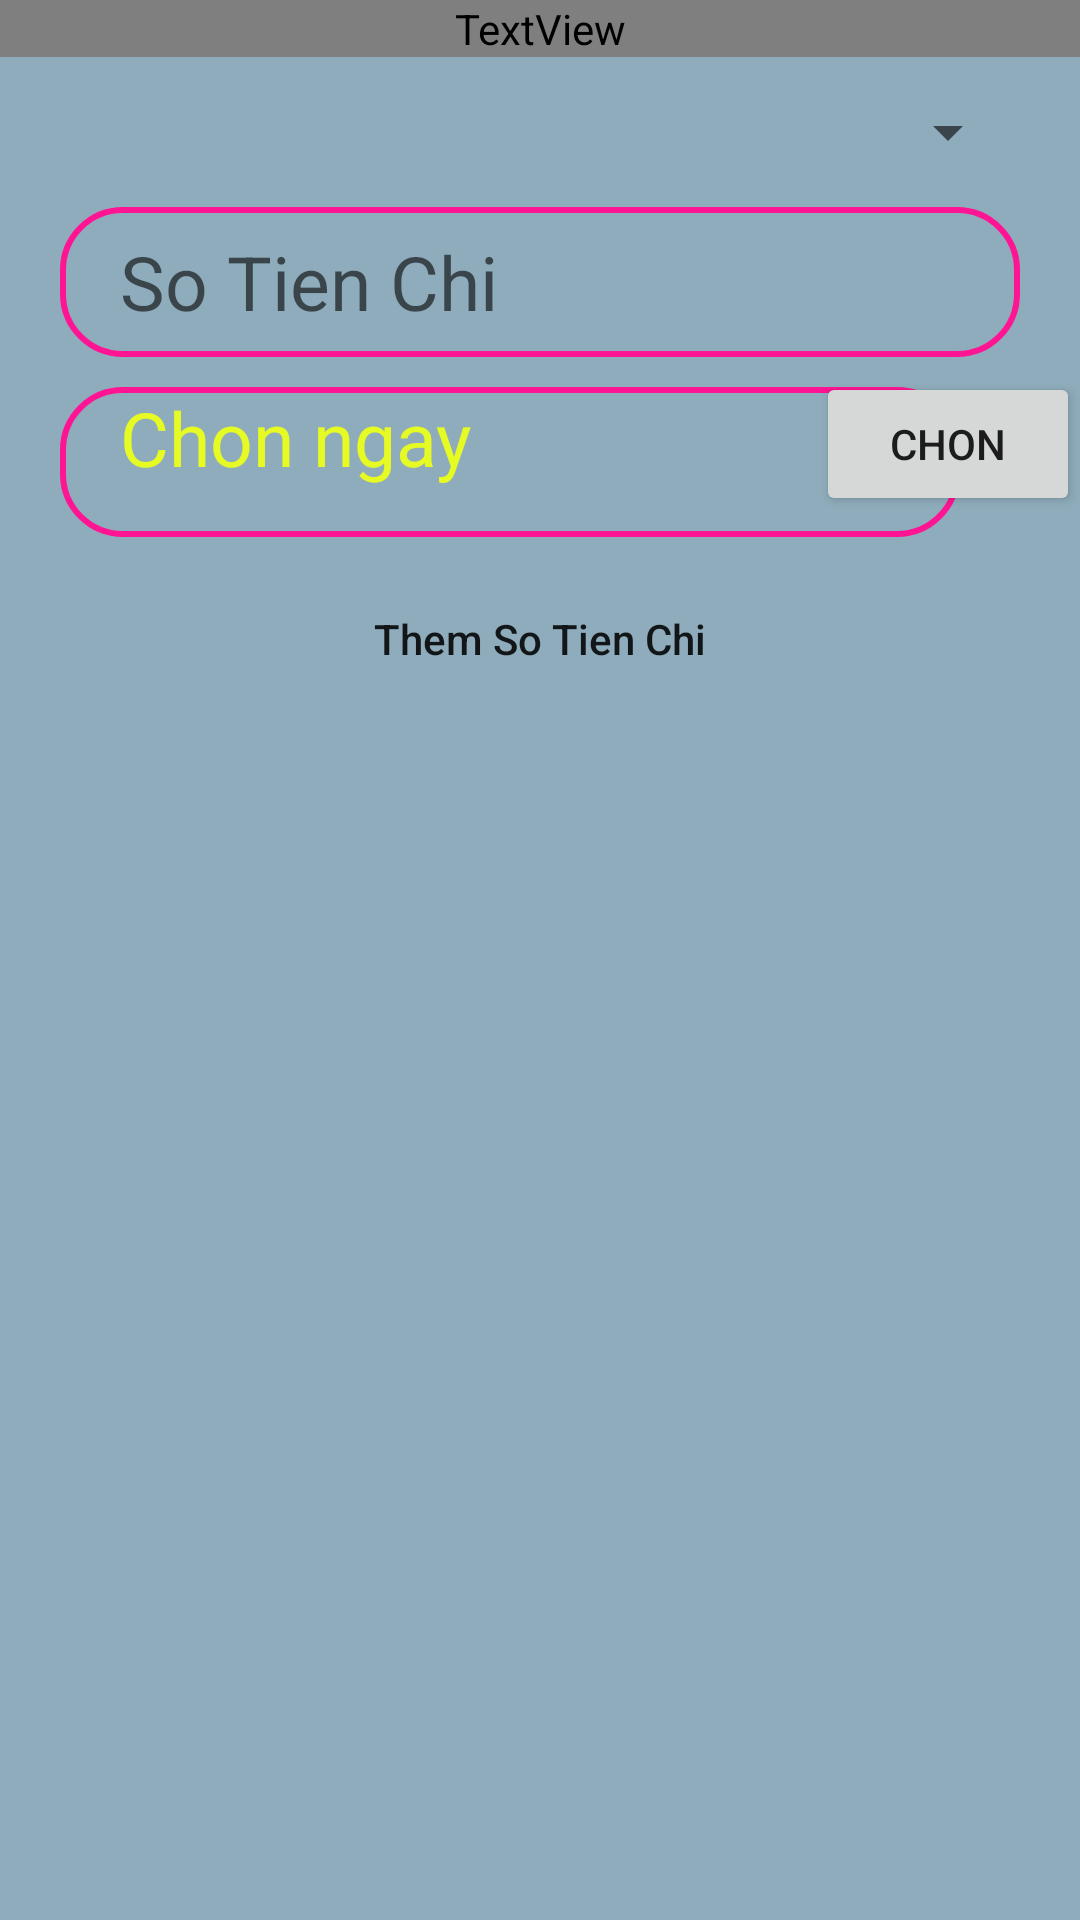

Produce the Android XML layout that renders to this screen, including the resource entries it uses.
<!-- AndroidManifest.xml: application theme Theme.Thietkegiaodien -->
<!-- res/layout/fragment_chi_khoanchi.xml -->
<?xml version="1.0" encoding="utf-8"?>
<RelativeLayout
    xmlns:android="http://schemas.android.com/apk/res/android"
    xmlns:app="http://schemas.android.com/apk/res-auto"
    android:layout_width="match_parent"
    android:layout_height="match_parent"
    android:background="@color/backround">

    <TextView
        android:id="@+id/text1"
        android:textSize="40sp"
        android:gravity="center"
        android:textColor="@color/pink"
        android:text="Khoan Chi"
        android:textStyle="bold"
        android:fontFamily="@font/symbol"
        android:layout_width="match_parent"
        android:layout_height="wrap_content"/>

    <Spinner
        android:id="@+id/spinnerKhoanChi"
        android:layout_below="@+id/text1"
        android:layout_marginStart="20dp"
        android:layout_marginEnd="20dp"
        android:layout_width="match_parent"
        android:layout_height="50dp"/>

        <EditText
            android:layout_below="@id/spinnerKhoanChi"
            android:inputType="number"
            android:hint="So Tien Chi"
            android:textSize="25sp"
            android:background="@drawable/edittext_bavkround"
            android:textColor="@color/yellow"
            android:layout_marginStart="20dp"
            android:layout_marginEnd="20dp"
            android:paddingLeft="20dp"
            android:id="@+id/editTextSoTienKhoanChi"
            android:layout_width="match_parent"
            android:layout_height="50dp"/>

    <TextView
        android:layout_below="@+id/editTextSoTienKhoanChi"
        android:id="@+id/textDateKhoanChi"
        android:layout_marginStart="20dp"
        android:textSize="25sp"
        android:text="Chon ngay "
        android:paddingLeft="20dp"
        android:background="@drawable/edittext_bavkround"
        android:textColor="@color/yellow"
        android:layout_marginEnd="20dp"
        android:layout_marginTop="10dp"
        android:layout_width="300dp"
        android:layout_height="50dp"/>
    <Button
        android:layout_alignParentRight="true"
        android:layout_below="@id/editTextSoTienKhoanChi"
        android:text="Chon"
        android:layout_marginTop="5dp"
        android:id="@+id/btn_chonngayKhoanChi"
        android:layout_width="wrap_content"
        android:layout_height="wrap_content"/>

    <Button
        android:id="@+id/btn_ThemKhoanChi"
        android:layout_width="match_parent"
        android:layout_height="wrap_content"
        android:layout_below="@+id/textDateKhoanChi"
        android:layout_marginStart="50dp"
        android:layout_marginTop="10dp"
        android:layout_marginEnd="50dp"
        android:background="@drawable/button_backround"
        android:text="Them So Tien Chi"
        android:textAllCaps="false"
        app:backgroundTint="@color/buton" />

    <ListView
        android:layout_marginTop="10dp"
        android:layout_below="@id/btn_ThemKhoanChi"
        android:id="@+id/listViewKhoanChi"
        android:layout_width="match_parent"
        android:layout_height="match_parent"/>


</RelativeLayout>
<!-- resources referenced by this layout -->
<resources>
  <color name="backround">#8eacbb</color>
  <color name="buton">#607d8b</color>
  <color name="pink">#FF1493</color>
  <color name="yellow">#E6FA24</color>
  <!-- drawable edittext_bavkround (drawable) -->
  <?xml version="1.0" encoding="utf-8"?>
  <shape xmlns:android="http://schemas.android.com/apk/res/android"
      android:shape="rectangle">
      <stroke android:width="2dp" android:color="@color/pink"/>
      <corners android:radius="20dp"/>
  </shape>
  <style name="Theme.Thietkegiaodien" parent="Theme.MaterialComponents.DayNight.NoActionBar">
          
          <item name="colorPrimary">@color/purple_500</item>
          <item name="colorPrimaryVariant">@color/purple_700</item>
          <item name="colorOnPrimary">@color/white</item>
          
          <item name="colorSecondary">@color/teal_200</item>
          <item name="colorSecondaryVariant">@color/teal_700</item>
          <item name="colorOnSecondary">@color/black</item>
          <item name="drawerArrowStyle">@style/DrawerIcon</item>
  
          <item name="android:listDivider">@android:color/transparent</item>
          <item name="windowActionBar">false</item>
          <item name="windowNoTitle">true</item>
          
          <item name="android:statusBarColor" tools:targetApi="l">?attr/colorPrimaryVariant</item>
          
      </style>
  <color name="purple_500">#FF6200EE</color>
  <color name="purple_700">#FF3700B3</color>
  <color name="white">#FFFFFFFF</color>
  <color name="teal_200">#FF03DAC5</color>
  <color name="teal_700">#FF018786</color>
  <color name="black">#FF000000</color>
  <style name="DrawerIcon" parent="Widget.AppCompat.DrawerArrowToggle">
          <item name="color">@color/dark</item>
      </style>
  <color name="dark">#0000CD</color>
</resources>
